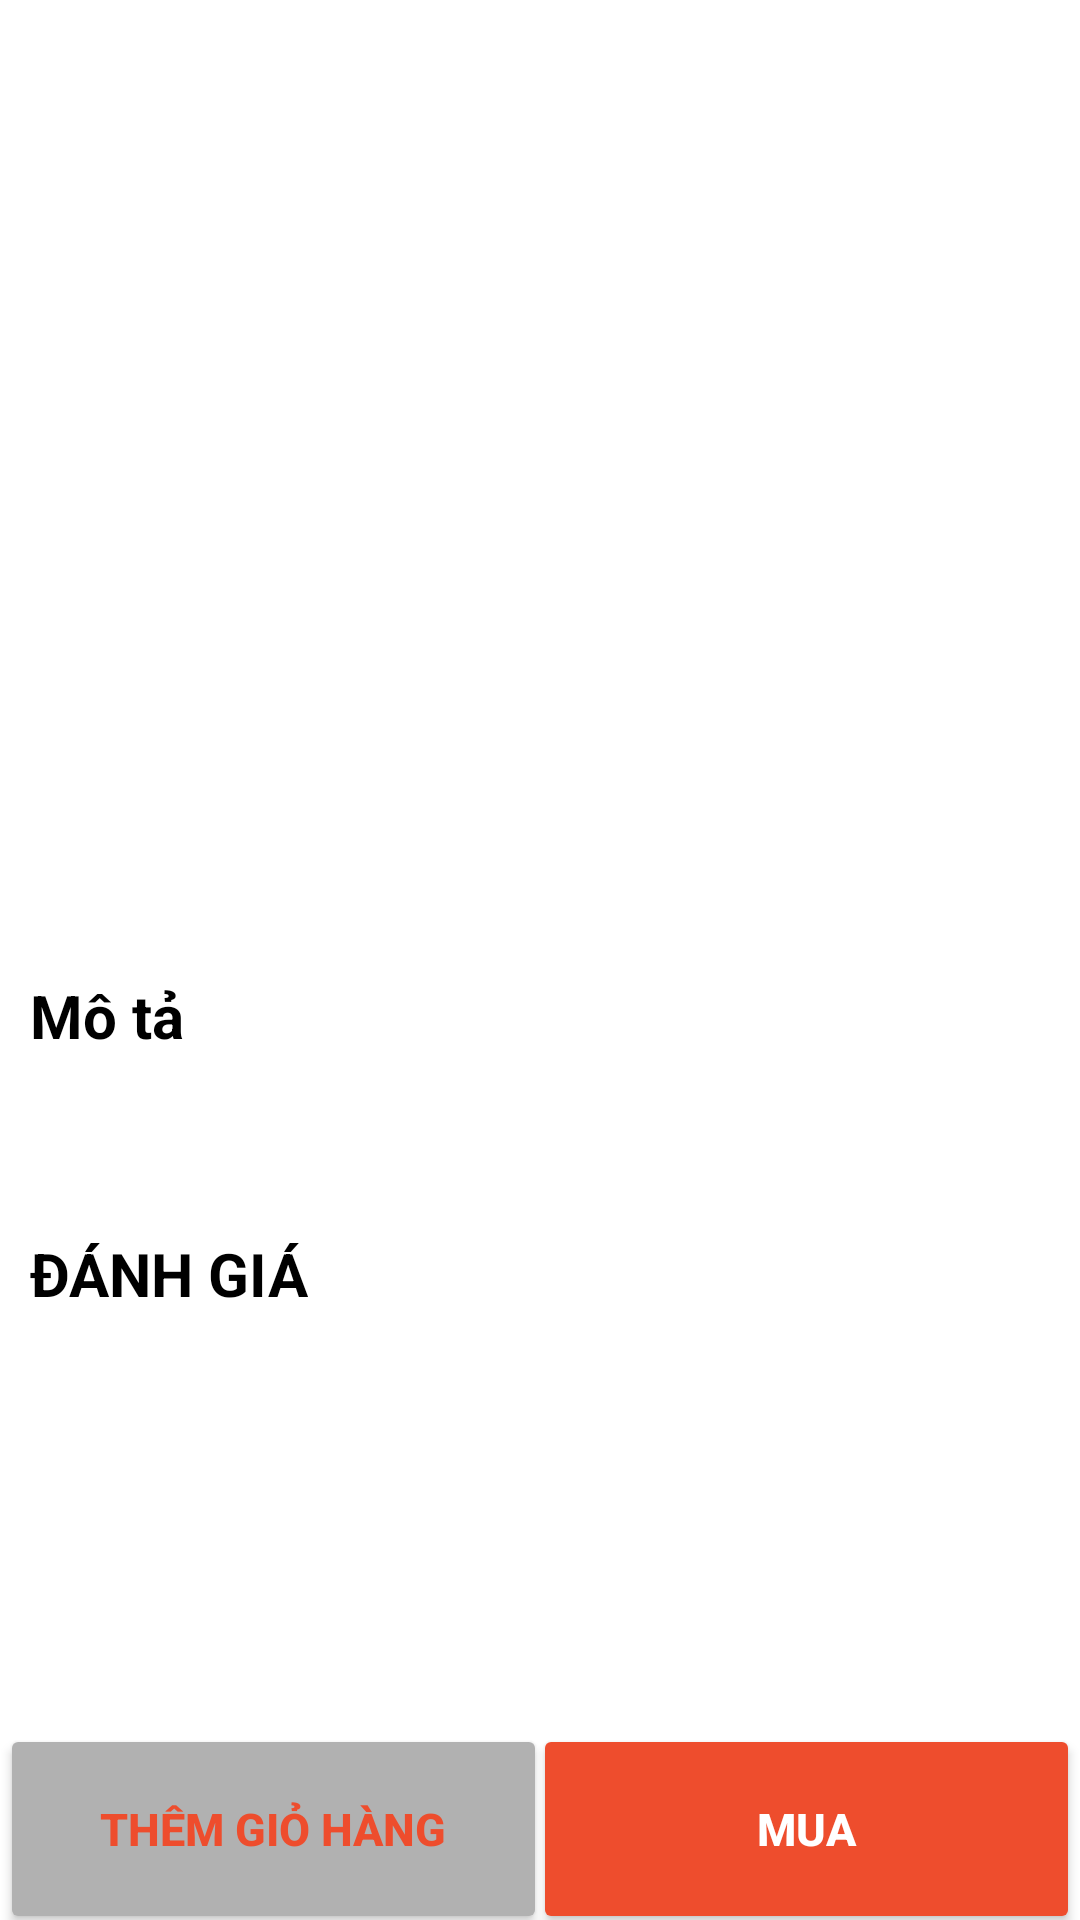

Android layout source for this screen:
<!-- AndroidManifest.xml: application theme Theme.FoodAppDACS -->
<!-- res/layout/activity_food_detail.xml -->
<?xml version="1.0" encoding="utf-8"?>
<layout xmlns:android="http://schemas.android.com/apk/res/android"
    xmlns:app="http://schemas.android.com/apk/res-auto"
    xmlns:tools="http://schemas.android.com/tools">

    <data>
        <variable
            name="food"
            type="com.example.foodappdacs.model.Food" />

    </data>
    <LinearLayout
        android:layout_width="match_parent"
        android:layout_height="match_parent"
        android:orientation="vertical"
        >
        <ScrollView
            android:id="@+id/scrollView"
            android:layout_width="match_parent"
            android:layout_height="match_parent"
            tools:context=".view.FoodDetail"
            android:layout_weight="1"
            tools:ignore="ExtraText">

            <LinearLayout
                android:layout_width="match_parent"
                android:layout_height="wrap_content"
                android:orientation="vertical">

                <androidx.appcompat.widget.Toolbar
                    android:id="@+id/toolbar"
                    android:layout_width="match_parent"
                    android:layout_height="?attr/actionBarSize"
                    android:elevation="4dp"
                    android:theme="@style/ThemeOverlay.AppCompat.ActionBar"
                    app:popupTheme="@style/ThemeOverlay.AppCompat.Light"
                    />
                <ImageView
                    android:id="@+id/imageFood"
                    android:layout_marginTop="-56dp"
                    android:layout_width="match_parent"
                    android:scaleType="centerCrop"
                    android:paddingTop="50dp"
                    android:paddingBottom="0dp"
                    android:layout_height="200dp"/>
                <TextView
                    android:layout_width="match_parent"
                    android:layout_height="wrap_content"
                    android:text="@{food.foodName}"
                    android:textSize="24sp"
                    android:textStyle="bold"
                    android:layout_marginTop="20dp"
                    android:paddingStart="15dp"
                    />

                <TextView
                    android:layout_width="match_parent"
                    android:layout_height="wrap_content"
                    android:text="@{food.price}"
                    android:textSize="24sp"
                    android:textStyle="italic"
                    android:textColor="@color/red"
                    android:layout_marginTop="20dp"
                    android:paddingStart="15dp"
                    />
                <TextView
                    android:layout_width="wrap_content"
                    android:layout_height="wrap_content"
                    android:text="Mô tả"
                    android:layout_marginTop="20dp"
                    android:textColor="@color/black"
                    android:layout_marginLeft="10dp"
                    android:textSize="20sp"
                    android:textStyle="bold"
                    />

                <TextView
                    android:layout_width="wrap_content"
                    android:layout_height="wrap_content"
                    android:layout_marginHorizontal="20dp"
                    android:layout_marginTop="20dp"
                    android:text="@{food.foodDesc}"
                    android:textColor="@color/black" />
                <TextView
                    android:layout_width="wrap_content"
                    android:layout_height="wrap_content"
                    android:text="ĐÁNH GIÁ"
                    android:layout_marginTop="20dp"
                    android:textColor="@color/black"
                    android:layout_marginLeft="10dp"
                    android:textSize="20sp"
                    android:textStyle="bold"
                    />
            </LinearLayout>
        </ScrollView>
        <LinearLayout
            android:layout_width="match_parent"
            android:layout_height="70dp"
            android:orientation="horizontal"
            android:layout_marginBottom="-5dp"
            android:gravity="bottom">

            <Button
                android:id="@+id/btnAddCart"
                android:layout_width="0dp"
                android:layout_weight="1"
                android:backgroundTint="#B1B1B1"
                android:textColor="@color/main"
                android:textSize="15sp"
                android:textStyle="bold"
                android:layout_height="match_parent"
                android:layout_marginRight="-5dp"
                android:text="Thêm Giỏ Hàng">
            </Button>

            <Button
                android:id="@+id/btnBuy"
                android:layout_width="0dp"
                android:textSize="15sp"
                android:layout_weight="1"
                android:textColor="@color/white"
                android:backgroundTint="@color/main"
                android:textStyle="bold"
                android:layout_height="match_parent"
                android:text="Mua" />

        </LinearLayout>

    </LinearLayout>


</layout>
<!-- resources referenced by this layout -->
<resources>
  <color name="black">#FF000000</color>
  <color name="main">#ee4d2d</color>
  <color name="red">#FF0000</color>
  <color name="white">#FFFFFFFF</color>
  <style name="Theme.FoodAppDACS" parent="Theme.MaterialComponents.Light.NoActionBar">
          
          <item name="colorPrimary">@color/purple_500</item>
          <item name="colorPrimaryVariant">@color/purple_700</item>
          <item name="colorOnPrimary">@color/white</item>
          
          <item name="colorSecondary">@color/teal_200</item>
          <item name="colorSecondaryVariant">@color/teal_700</item>
          <item name="colorOnSecondary">@color/black</item>
          
          <item name="android:statusBarColor">@color/black</item>
          
          <item name="android:windowFullscreen">false</item>
          <item name="android:fitsSystemWindows">true</item> 
      </style>
  <color name="purple_500">#FF6200EE</color>
  <color name="purple_700">#FF3700B3</color>
  <color name="teal_200">#FF03DAC5</color>
  <color name="teal_700">#FF018786</color>
</resources>
